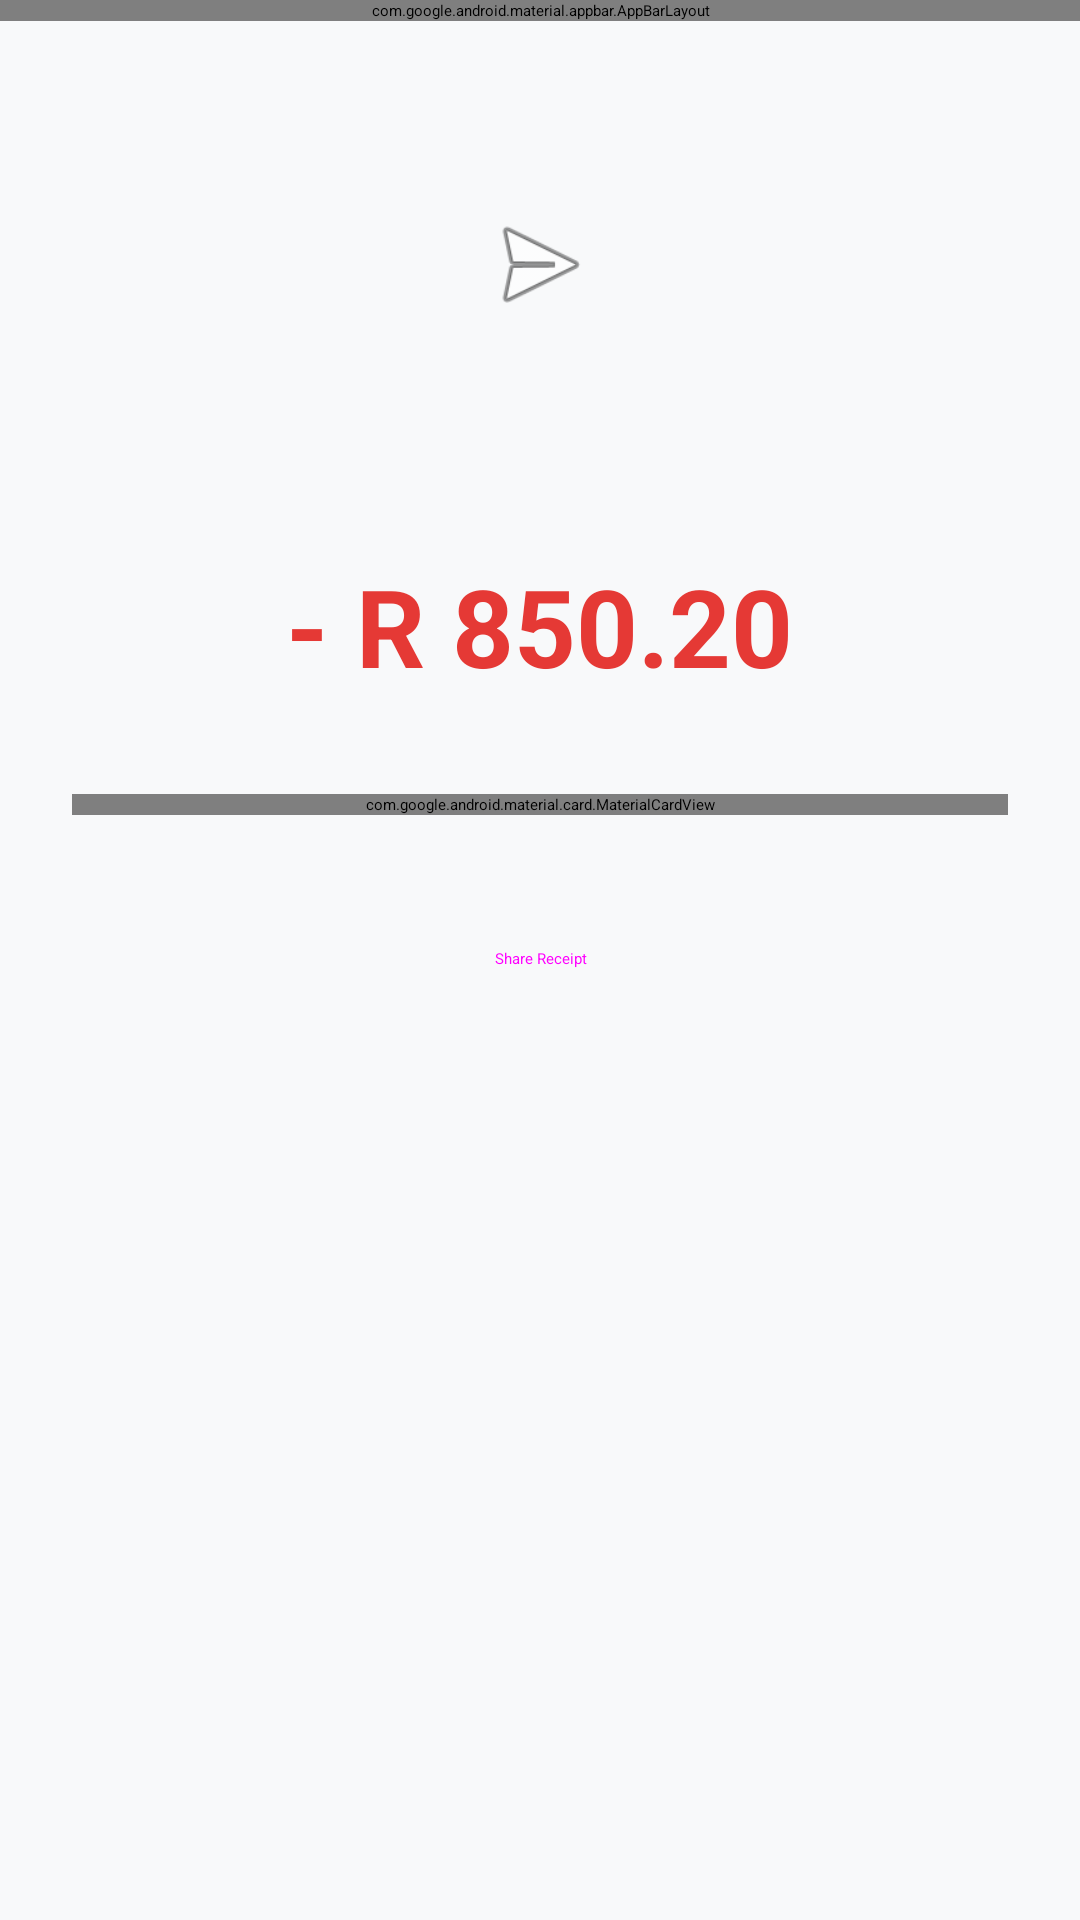

This screen was rendered from an Android layout file. Write that file and the resources it references.
<!-- AndroidManifest.xml: application theme Theme.App.Starting -->
<!-- res/layout/fragment_transaction_detail.xml -->
<?xml version="1.0" encoding="utf-8"?>
<androidx.coordinatorlayout.widget.CoordinatorLayout xmlns:android="http://schemas.android.com/apk/res/android"
    xmlns:app="http://schemas.android.com/apk/res-auto"
    android:layout_width="match_parent"
    android:layout_height="match_parent"
    android:background="@color/background">

    <com.google.android.material.appbar.AppBarLayout
        android:layout_width="match_parent"
        android:layout_height="wrap_content">
        <com.google.android.material.appbar.MaterialToolbar
            android:id="@+id/toolbar"
            android:layout_width="match_parent"
            android:layout_height="?attr/actionBarSize"
            app:navigationIcon="@android:drawable/ic_menu_revert"
            app:title="Transaction Detail" />
    </com.google.android.material.appbar.AppBarLayout>

    <androidx.core.widget.NestedScrollView
        android:layout_width="match_parent"
        android:layout_height="match_parent"
        app:layout_behavior="@string/appbar_scrolling_view_behavior">

        <LinearLayout
            android:layout_width="match_parent"
            android:layout_height="wrap_content"
            android:gravity="center_horizontal"
            android:orientation="vertical"
            android:padding="24dp">

            <ImageView
                android:layout_width="80dp"
                android:layout_height="80dp"
                android:layout_marginTop="24dp"
                android:background="@drawable/circle_background_tint"
                android:padding="20dp"
                android:src="@android:drawable/ic_menu_send"
                app:tint="@color/primary" />

            <TextView
                android:id="@+id/detailTitle"
                android:layout_width="wrap_content"
                android:layout_height="wrap_content"
                android:layout_marginTop="16dp"
                android:text="Checkers Hyper"
                android:textAppearance="@style/TextAppearance.Material3.HeadlineSmall"
                android:textStyle="bold" />

            <TextView
                android:id="@+id/detailAmount"
                android:layout_width="wrap_content"
                android:layout_height="wrap_content"
                android:layout_marginTop="8dp"
                android:text="- R 850.20"
                android:textAppearance="@style/TextAppearance.Material3.DisplaySmall"
                android:textColor="#E53935"
                android:textStyle="bold" />

            <com.google.android.material.card.MaterialCardView
                android:layout_width="match_parent"
                android:layout_height="wrap_content"
                android:layout_marginTop="32dp"
                style="?attr/materialCardViewOutlinedStyle">

                <LinearLayout
                    android:layout_width="match_parent"
                    android:layout_height="wrap_content"
                    android:orientation="vertical"
                    android:padding="16dp">

                    <RelativeLayout android:layout_width="match_parent" android:layout_height="wrap_content">
                        <TextView android:layout_width="wrap_content" android:layout_height="wrap_content" android:text="Status" android:textAppearance="@style/TextAppearance.Material3.LabelLarge" />
                        <TextView android:layout_width="wrap_content" android:layout_height="wrap_content" android:layout_alignParentEnd="true" android:text="Successful" android:textColor="@color/primary" android:textStyle="bold" />
                    </RelativeLayout>

                    <View android:layout_width="match_parent" android:layout_height="1dp" android:layout_marginVertical="12dp" android:background="?android:attr/listDivider" />

                    <RelativeLayout android:layout_width="match_parent" android:layout_height="wrap_content">
                        <TextView android:layout_width="wrap_content" android:layout_height="wrap_content" android:text="Date" android:textAppearance="@style/TextAppearance.Material3.LabelLarge" />
                        <TextView android:id="@+id/detailDate" android:layout_width="wrap_content" android:layout_height="wrap_content" android:layout_alignParentEnd="true" android:text="25 May 2024, 14:20" />
                    </RelativeLayout>

                    <View android:layout_width="match_parent" android:layout_height="1dp" android:layout_marginVertical="12dp" android:background="?android:attr/listDivider" />

                    <RelativeLayout android:layout_width="match_parent" android:layout_height="wrap_content">
                        <TextView android:layout_width="wrap_content" android:layout_height="wrap_content" android:text="Category" android:textAppearance="@style/TextAppearance.Material3.LabelLarge" />
                        <TextView android:layout_width="wrap_content" android:layout_height="wrap_content" android:layout_alignParentEnd="true" android:text="Groceries" />
                    </RelativeLayout>

                    <View android:layout_width="match_parent" android:layout_height="1dp" android:layout_marginVertical="12dp" android:background="?android:attr/listDivider" />

                    <RelativeLayout android:layout_width="match_parent" android:layout_height="wrap_content">
                        <TextView android:layout_width="wrap_content" android:layout_height="wrap_content" android:text="Reference" android:textAppearance="@style/TextAppearance.Material3.LabelLarge" />
                        <TextView android:layout_width="wrap_content" android:layout_height="wrap_content" android:layout_alignParentEnd="true" android:text="REF-99283471" />
                    </RelativeLayout>

                </LinearLayout>
            </com.google.android.material.card.MaterialCardView>

            <com.google.android.material.card.MaterialCardView
                android:id="@+id/photoCard"
                android:layout_width="match_parent"
                android:layout_height="200dp"
                android:layout_marginTop="24dp"
                android:visibility="gone"
                style="?attr/materialCardViewOutlinedStyle">
                <ImageView
                    android:id="@+id/detailPhoto"
                    android:layout_width="match_parent"
                    android:layout_height="match_parent"
                    android:scaleType="centerCrop" />
            </com.google.android.material.card.MaterialCardView>

            <Button
                style="@style/Widget.Material3.Button.OutlinedButton"
                android:layout_width="match_parent"
                android:layout_height="wrap_content"
                android:layout_marginTop="24dp"
                android:text="Share Receipt"
                app:icon="@android:drawable/ic_menu_share" />

        </LinearLayout>
    </androidx.core.widget.NestedScrollView>

</androidx.coordinatorlayout.widget.CoordinatorLayout>
<!-- resources referenced by this layout -->
<resources>
  <color name="background">#F8F9FA</color>
  <color name="primary">#1A73E8</color>
  <style name="Theme.App.Starting" parent="Theme.SplashScreen">
          <item name="windowSplashScreenAnimatedIcon">@drawable/app_logo_img</item>
          <item name="windowSplashScreenBackground">@color/white</item>
          <item name="postSplashScreenTheme">@style/Theme.SmartMoneyEveryDaySA_1</item>
      </style>
  <!-- drawable app_logo_img: jpg bitmap (drawable, 74563 bytes) -->
  <color name="white">#FFFFFFFF</color>
  <style name="Theme.SmartMoneyEveryDaySA_1" parent="Base.Theme.SmartMoneyEveryDaySA_1" />
  <style name="Base.Theme.SmartMoneyEveryDaySA_1" parent="Theme.Material3.DayNight.NoActionBar">
          <item name="colorPrimary">@color/primary</item>
          <item name="colorOnPrimary">@color/white</item>
          <item name="colorPrimaryContainer">@color/primaryContainer</item>
          <item name="colorSecondary">@color/secondary</item>
          <item name="colorSecondaryContainer">@color/secondaryContainer</item>
          <item name="colorTertiary">@color/tertiary</item>
          <item name="android:windowBackground">@color/background</item>
          <item name="android:statusBarColor">@color/primary</item>
      </style>
  <color name="primaryContainer">#E8F0FE</color>
  <color name="secondary">#34A853</color>
  <color name="secondaryContainer">#E6F4EA</color>
  <color name="tertiary">#FB8C00</color>
</resources>
